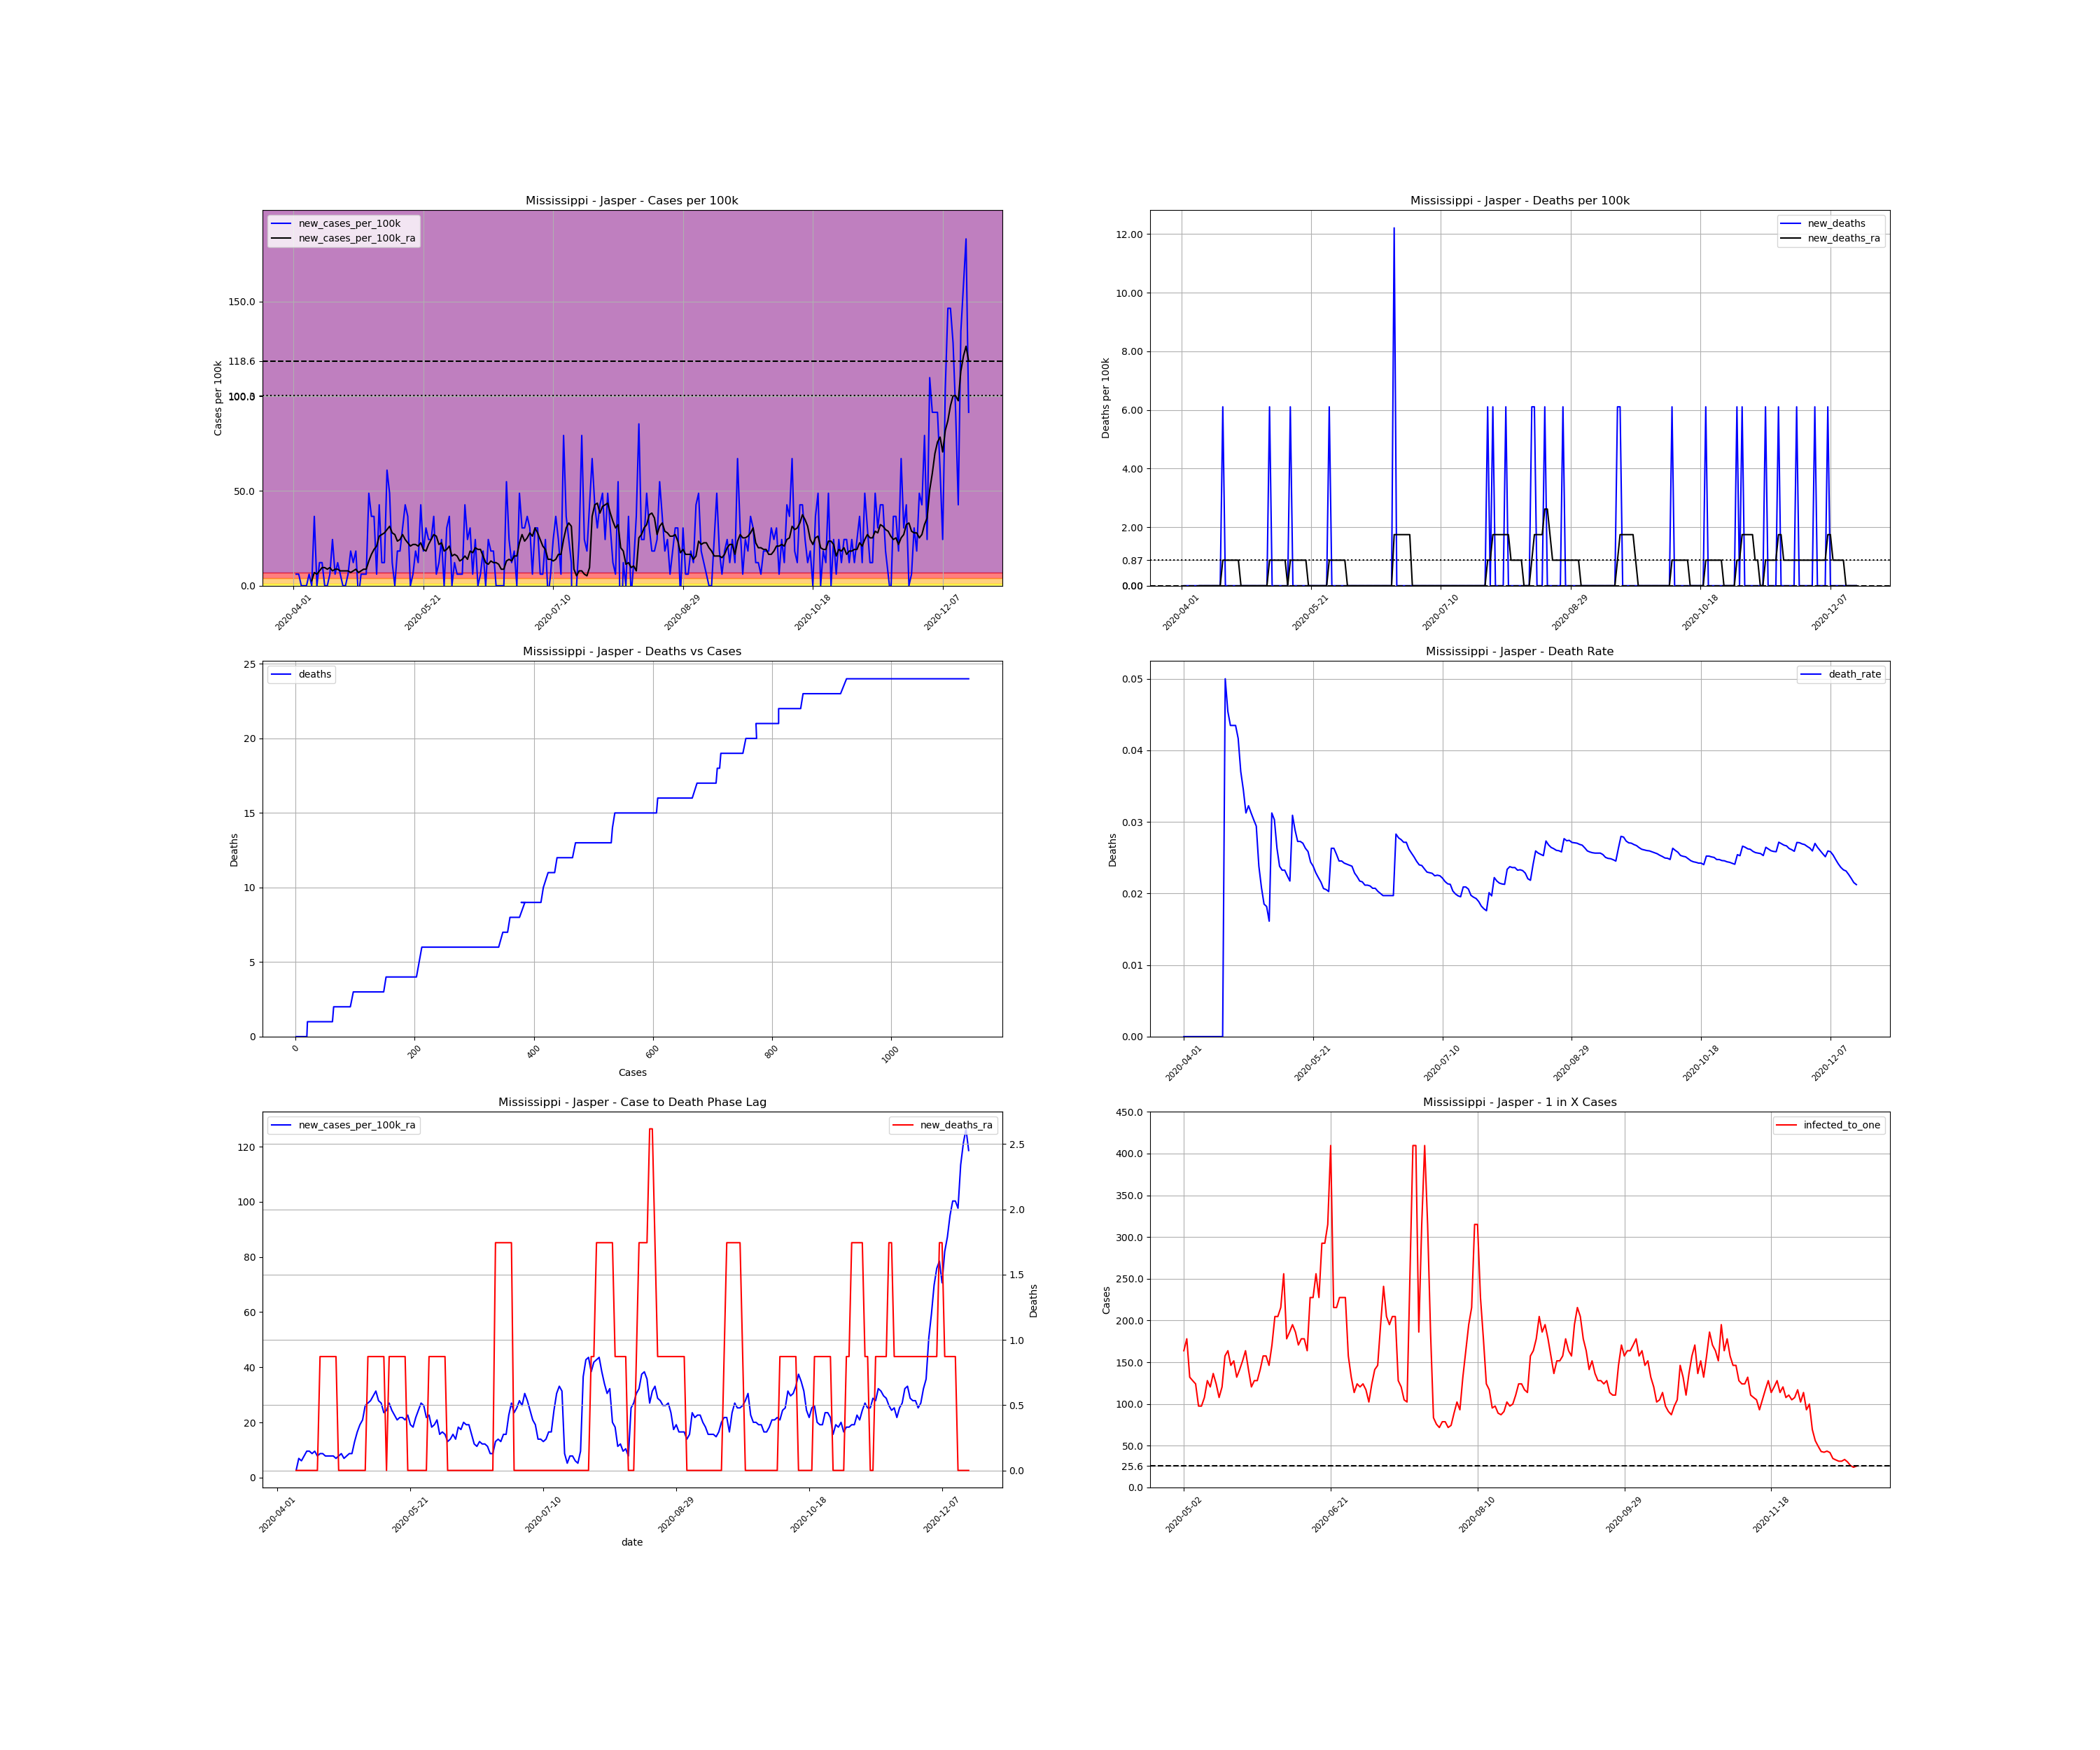

The table this chart was drawn from, first rows:
, date, county, state, fips, cases, deaths, COUNTY, STNAME, CTYNAME, POPESTIMATE2019, cases_per_100k, deaths_per_100k, death_rate, new_cases, new_cases_per_100k, new_deaths, new_cases_per_100k_ra, new_deaths_ra, active_cases, infected_to_one
584386, 2020-04-01, Jasper, Mississippi, 28061, 1, 0.0, 61, Mississippi, Jasper, 16383, 6.104, 0.0, 0.0, , , , , , , 
584387, 2020-04-02, Jasper, Mississippi, 28061, 2, 0.0, 61, Mississippi, Jasper, 16383, 12.21, 0.0, 0.0, 1.0, 6.104, 0.0, , , , 
584388, 2020-04-03, Jasper, Mississippi, 28061, 3, 0.0, 61, Mississippi, Jasper, 16383, 18.31, 0.0, 0.0, 1.0, 6.104, 0.0, , , , 
584389, 2020-04-04, Jasper, Mississippi, 28061, 3, 0.0, 61, Mississippi, Jasper, 16383, 18.31, 0.0, 0.0, 0.0, 0.0, 0.0, , , , 
584390, 2020-04-05, Jasper, Mississippi, 28061, 3, 0.0, 61, Mississippi, Jasper, 16383, 18.31, 0.0, 0.0, 0.0, 0.0, 0.0, , , , 
584391, 2020-04-06, Jasper, Mississippi, 28061, 3, 0.0, 61, Mississippi, Jasper, 16383, 18.31, 0.0, 0.0, 0.0, 0.0, 0.0, , , , 
584392, 2020-04-07, Jasper, Mississippi, 28061, 4, 0.0, 61, Mississippi, Jasper, 16383, 24.42, 0.0, 0.0, 1.0, 6.104, 0.0, , , , 
584393, 2020-04-08, Jasper, Mississippi, 28061, 4, 0.0, 61, Mississippi, Jasper, 16383, 24.42, 0.0, 0.0, 0.0, 0.0, 0.0, 2.616, 0.0, , 
584394, 2020-04-09, Jasper, Mississippi, 28061, 10, 0.0, 61, Mississippi, Jasper, 16383, 61.04, 0.0, 0.0, 6.0, 36.62, 0.0, 6.976, 0.0, 9.0, 455.1
584395, 2020-04-10, Jasper, Mississippi, 28061, 10, 0.0, 61, Mississippi, Jasper, 16383, 61.04, 0.0, 0.0, 0.0, 0.0, 0.0, 6.104, 0.0, 8.0, 512
584396, 2020-04-11, Jasper, Mississippi, 28061, 12, 0.0, 61, Mississippi, Jasper, 16383, 73.25, 0.0, 0.0, 2.0, 12.21, 0.0, 7.848, 0.0, 9.0, 455.1
584397, 2020-04-12, Jasper, Mississippi, 28061, 14, 0.0, 61, Mississippi, Jasper, 16383, 85.45, 0.0, 0.0, 2.0, 12.21, 0.0, 9.592, 0.0, 11.0, 372.3
584398, 2020-04-13, Jasper, Mississippi, 28061, 14, 0.0, 61, Mississippi, Jasper, 16383, 85.45, 0.0, 0.0, 0.0, 0.0, 0.0, 9.592, 0.0, 11.0, 372.3
584399, 2020-04-14, Jasper, Mississippi, 28061, 14, 0.0, 61, Mississippi, Jasper, 16383, 85.45, 0.0, 0.0, 0.0, 0.0, 0.0, 8.72, 0.0, 11.0, 372.3
584400, 2020-04-15, Jasper, Mississippi, 28061, 15, 0.0, 61, Mississippi, Jasper, 16383, 91.56, 0.0, 0.0, 1.0, 6.104, 0.0, 9.592, 0.0, 11.0, 372.3
584401, 2020-04-16, Jasper, Mississippi, 28061, 19, 0.0, 61, Mississippi, Jasper, 16383, 116, 0.0, 0.0, 4.0, 24.42, 0.0, 7.848, 0.0, 15.0, 273.1
584402, 2020-04-17, Jasper, Mississippi, 28061, 20, 1.0, 61, Mississippi, Jasper, 16383, 122.1, 6.104, 0.05, 1.0, 6.104, 6.104, 8.72, 0.872, 10.0, 409.6
584403, 2020-04-18, Jasper, Mississippi, 28061, 22, 1.0, 61, Mississippi, Jasper, 16383, 134.3, 6.104, 0.04545, 2.0, 12.21, 0.0, 8.72, 0.872, 12.0, 341.3
584404, 2020-04-19, Jasper, Mississippi, 28061, 23, 1.0, 61, Mississippi, Jasper, 16383, 140.4, 6.104, 0.04348, 1.0, 6.104, 0.0, 7.848, 0.872, 11.0, 372.3
584405, 2020-04-20, Jasper, Mississippi, 28061, 23, 1.0, 61, Mississippi, Jasper, 16383, 140.4, 6.104, 0.04348, 0.0, 0.0, 0.0, 7.848, 0.872, 9.0, 455.1
584406, 2020-04-21, Jasper, Mississippi, 28061, 23, 1.0, 61, Mississippi, Jasper, 16383, 140.4, 6.104, 0.04348, 0.0, 0.0, 0.0, 7.848, 0.872, 9.0, 455.1
584407, 2020-04-22, Jasper, Mississippi, 28061, 24, 1.0, 61, Mississippi, Jasper, 16383, 146.5, 6.104, 0.04167, 1.0, 6.104, 0.0, 7.848, 0.872, 10.0, 409.6
584408, 2020-04-23, Jasper, Mississippi, 28061, 27, 1.0, 61, Mississippi, Jasper, 16383, 164.8, 6.104, 0.03704, 3.0, 18.31, 0.0, 6.976, 0.872, 12.0, 341.3
584409, 2020-04-24, Jasper, Mississippi, 28061, 29, 1.0, 61, Mississippi, Jasper, 16383, 177, 6.104, 0.03448, 2.0, 12.21, 0.0, 7.848, 0.0, 10.0, 409.6
584410, 2020-04-25, Jasper, Mississippi, 28061, 32, 1.0, 61, Mississippi, Jasper, 16383, 195.3, 6.104, 0.03125, 3.0, 18.31, 0.0, 8.72, 0.0, 12.0, 341.3
584411, 2020-04-26, Jasper, Mississippi, 28061, 31, 1.0, 61, Mississippi, Jasper, 16383, 189.2, 6.104, 0.03226, -1.0, -6.104, 0.0, 6.976, 0.0, 9.0, 455.1
584412, 2020-04-27, Jasper, Mississippi, 28061, 32, 1.0, 61, Mississippi, Jasper, 16383, 195.3, 6.104, 0.03125, 1.0, 6.104, 0.0, 7.848, 0.0, 9.0, 455.1
584413, 2020-04-28, Jasper, Mississippi, 28061, 33, 1.0, 61, Mississippi, Jasper, 16383, 201.4, 6.104, 0.0303, 1.0, 6.104, 0.0, 8.72, 0.0, 10.0, 409.6
584414, 2020-04-29, Jasper, Mississippi, 28061, 34, 1.0, 61, Mississippi, Jasper, 16383, 207.5, 6.104, 0.02941, 1.0, 6.104, 0.0, 8.72, 0.0, 11.0, 372.3
584415, 2020-04-30, Jasper, Mississippi, 28061, 42, 1.0, 61, Mississippi, Jasper, 16383, 256.4, 6.104, 0.02381, 8.0, 48.83, 0.0, 13.08, 0.0, 18.0, 227.5
584416, 2020-05-01, Jasper, Mississippi, 28061, 48, 1.0, 61, Mississippi, Jasper, 16383, 293, 6.104, 0.02083, 6.0, 36.62, 0.0, 16.57, 0.0, 21.0, 195
584417, 2020-05-02, Jasper, Mississippi, 28061, 54, 1.0, 61, Mississippi, Jasper, 16383, 329.6, 6.104, 0.01852, 6.0, 36.62, 0.0, 19.18, 0.0, 25.0, 163.8
584418, 2020-05-03, Jasper, Mississippi, 28061, 55, 1.0, 61, Mississippi, Jasper, 16383, 335.7, 6.104, 0.01818, 1.0, 6.104, 0.0, 20.93, 0.0, 23.0, 178.1
584419, 2020-05-04, Jasper, Mississippi, 28061, 62, 1.0, 61, Mississippi, Jasper, 16383, 378.4, 6.104, 0.01613, 7.0, 42.73, 0.0, 26.16, 0.0, 31.0, 132.1
584420, 2020-05-05, Jasper, Mississippi, 28061, 64, 2.0, 61, Mississippi, Jasper, 16383, 390.6, 12.21, 0.03125, 2.0, 12.21, 6.104, 27.03, 0.872, 32.0, 128
584421, 2020-05-06, Jasper, Mississippi, 28061, 66, 2.0, 61, Mississippi, Jasper, 16383, 402.9, 12.21, 0.0303, 2.0, 12.21, 0.0, 27.9, 0.872, 33.0, 124.1
584422, 2020-05-07, Jasper, Mississippi, 28061, 76, 2.0, 61, Mississippi, Jasper, 16383, 463.9, 12.21, 0.02632, 10.0, 61.04, 0.0, 29.65, 0.872, 42.0, 97.52
584423, 2020-05-08, Jasper, Mississippi, 28061, 84, 2.0, 61, Mississippi, Jasper, 16383, 512.7, 12.21, 0.02381, 8.0, 48.83, 0.0, 31.39, 0.872, 42.0, 97.52
584424, 2020-05-09, Jasper, Mississippi, 28061, 86, 2.0, 61, Mississippi, Jasper, 16383, 524.9, 12.21, 0.02326, 2.0, 12.21, 0.0, 27.9, 0.872, 38.0, 107.8
584425, 2020-05-10, Jasper, Mississippi, 28061, 86, 2.0, 61, Mississippi, Jasper, 16383, 524.9, 12.21, 0.02326, 0.0, 0.0, 0.0, 27.03, 0.872, 32.0, 128
584426, 2020-05-11, Jasper, Mississippi, 28061, 89, 2.0, 61, Mississippi, Jasper, 16383, 543.2, 12.21, 0.02247, 3.0, 18.31, 0.0, 23.54, 0.872, 34.0, 120.5
584427, 2020-05-12, Jasper, Mississippi, 28061, 92, 2.0, 61, Mississippi, Jasper, 16383, 561.6, 12.21, 0.02174, 3.0, 18.31, 0.0, 24.42, 0.0, 30.0, 136.5
584428, 2020-05-13, Jasper, Mississippi, 28061, 97, 3.0, 61, Mississippi, Jasper, 16383, 592.1, 18.31, 0.03093, 5.0, 30.52, 6.104, 27.03, 0.872, 33.0, 124.1
584429, 2020-05-14, Jasper, Mississippi, 28061, 104, 3.0, 61, Mississippi, Jasper, 16383, 634.8, 18.31, 0.02885, 7.0, 42.73, 0.0, 24.42, 0.872, 38.0, 107.8
584430, 2020-05-15, Jasper, Mississippi, 28061, 110, 3.0, 61, Mississippi, Jasper, 16383, 671.4, 18.31, 0.02727, 6.0, 36.62, 0.0, 22.67, 0.872, 34.0, 120.5
584431, 2020-05-16, Jasper, Mississippi, 28061, 110, 3.0, 61, Mississippi, Jasper, 16383, 671.4, 18.31, 0.02727, 0.0, 0.0, 0.0, 20.93, 0.872, 26.0, 157.5
584432, 2020-05-17, Jasper, Mississippi, 28061, 111, 3.0, 61, Mississippi, Jasper, 16383, 677.5, 18.31, 0.02703, 1.0, 6.104, 0.0, 21.8, 0.872, 25.0, 163.8
584433, 2020-05-18, Jasper, Mississippi, 28061, 114, 3.0, 61, Mississippi, Jasper, 16383, 695.8, 18.31, 0.02632, 3.0, 18.31, 0.0, 21.8, 0.872, 28.0, 146.3
584434, 2020-05-19, Jasper, Mississippi, 28061, 116, 3.0, 61, Mississippi, Jasper, 16383, 708.1, 18.31, 0.02586, 2.0, 12.21, 0.0, 20.93, 0.872, 27.0, 151.7
584435, 2020-05-20, Jasper, Mississippi, 28061, 123, 3.0, 61, Mississippi, Jasper, 16383, 750.8, 18.31, 0.02439, 7.0, 42.73, 0.0, 22.67, 0.0, 31.0, 132.1
584436, 2020-05-21, Jasper, Mississippi, 28061, 126, 3.0, 61, Mississippi, Jasper, 16383, 769.1, 18.31, 0.02381, 3.0, 18.31, 0.0, 19.18, 0.0, 29.0, 141.2
584437, 2020-05-22, Jasper, Mississippi, 28061, 131, 3.0, 61, Mississippi, Jasper, 16383, 799.6, 18.31, 0.0229, 5.0, 30.52, 0.0, 18.31, 0.0, 27.0, 151.7
584438, 2020-05-23, Jasper, Mississippi, 28061, 135, 3.0, 61, Mississippi, Jasper, 16383, 824, 18.31, 0.02222, 4.0, 24.42, 0.0, 21.8, 0.0, 25.0, 163.8
584439, 2020-05-24, Jasper, Mississippi, 28061, 139, 3.0, 61, Mississippi, Jasper, 16383, 848.4, 18.31, 0.02158, 4.0, 24.42, 0.0, 24.42, 0.0, 29.0, 141.2
584440, 2020-05-25, Jasper, Mississippi, 28061, 145, 3.0, 61, Mississippi, Jasper, 16383, 885.1, 18.31, 0.02069, 6.0, 36.62, 0.0, 27.03, 0.0, 34.0, 120.5
584441, 2020-05-26, Jasper, Mississippi, 28061, 146, 3.0, 61, Mississippi, Jasper, 16383, 891.2, 18.31, 0.02055, 1.0, 6.104, 0.0, 26.16, 0.0, 32.0, 128
584442, 2020-05-27, Jasper, Mississippi, 28061, 148, 3.0, 61, Mississippi, Jasper, 16383, 903.4, 18.31, 0.02027, 2.0, 12.21, 0.0, 21.8, 0.0, 32.0, 128
584443, 2020-05-28, Jasper, Mississippi, 28061, 152, 4.0, 61, Mississippi, Jasper, 16383, 927.8, 24.42, 0.02632, 4.0, 24.42, 6.104, 22.67, 0.872, 29.0, 141.2
584444, 2020-05-29, Jasper, Mississippi, 28061, 152, 4.0, 61, Mississippi, Jasper, 16383, 927.8, 24.42, 0.02632, 0.0, 0.0, 0.0, 18.31, 0.872, 26.0, 157.5
584445, 2020-05-30, Jasper, Mississippi, 28061, 157, 4.0, 61, Mississippi, Jasper, 16383, 958.3, 24.42, 0.02548, 5.0, 30.52, 0.0, 19.18, 0.872, 26.0, 157.5
... 201 more rows
